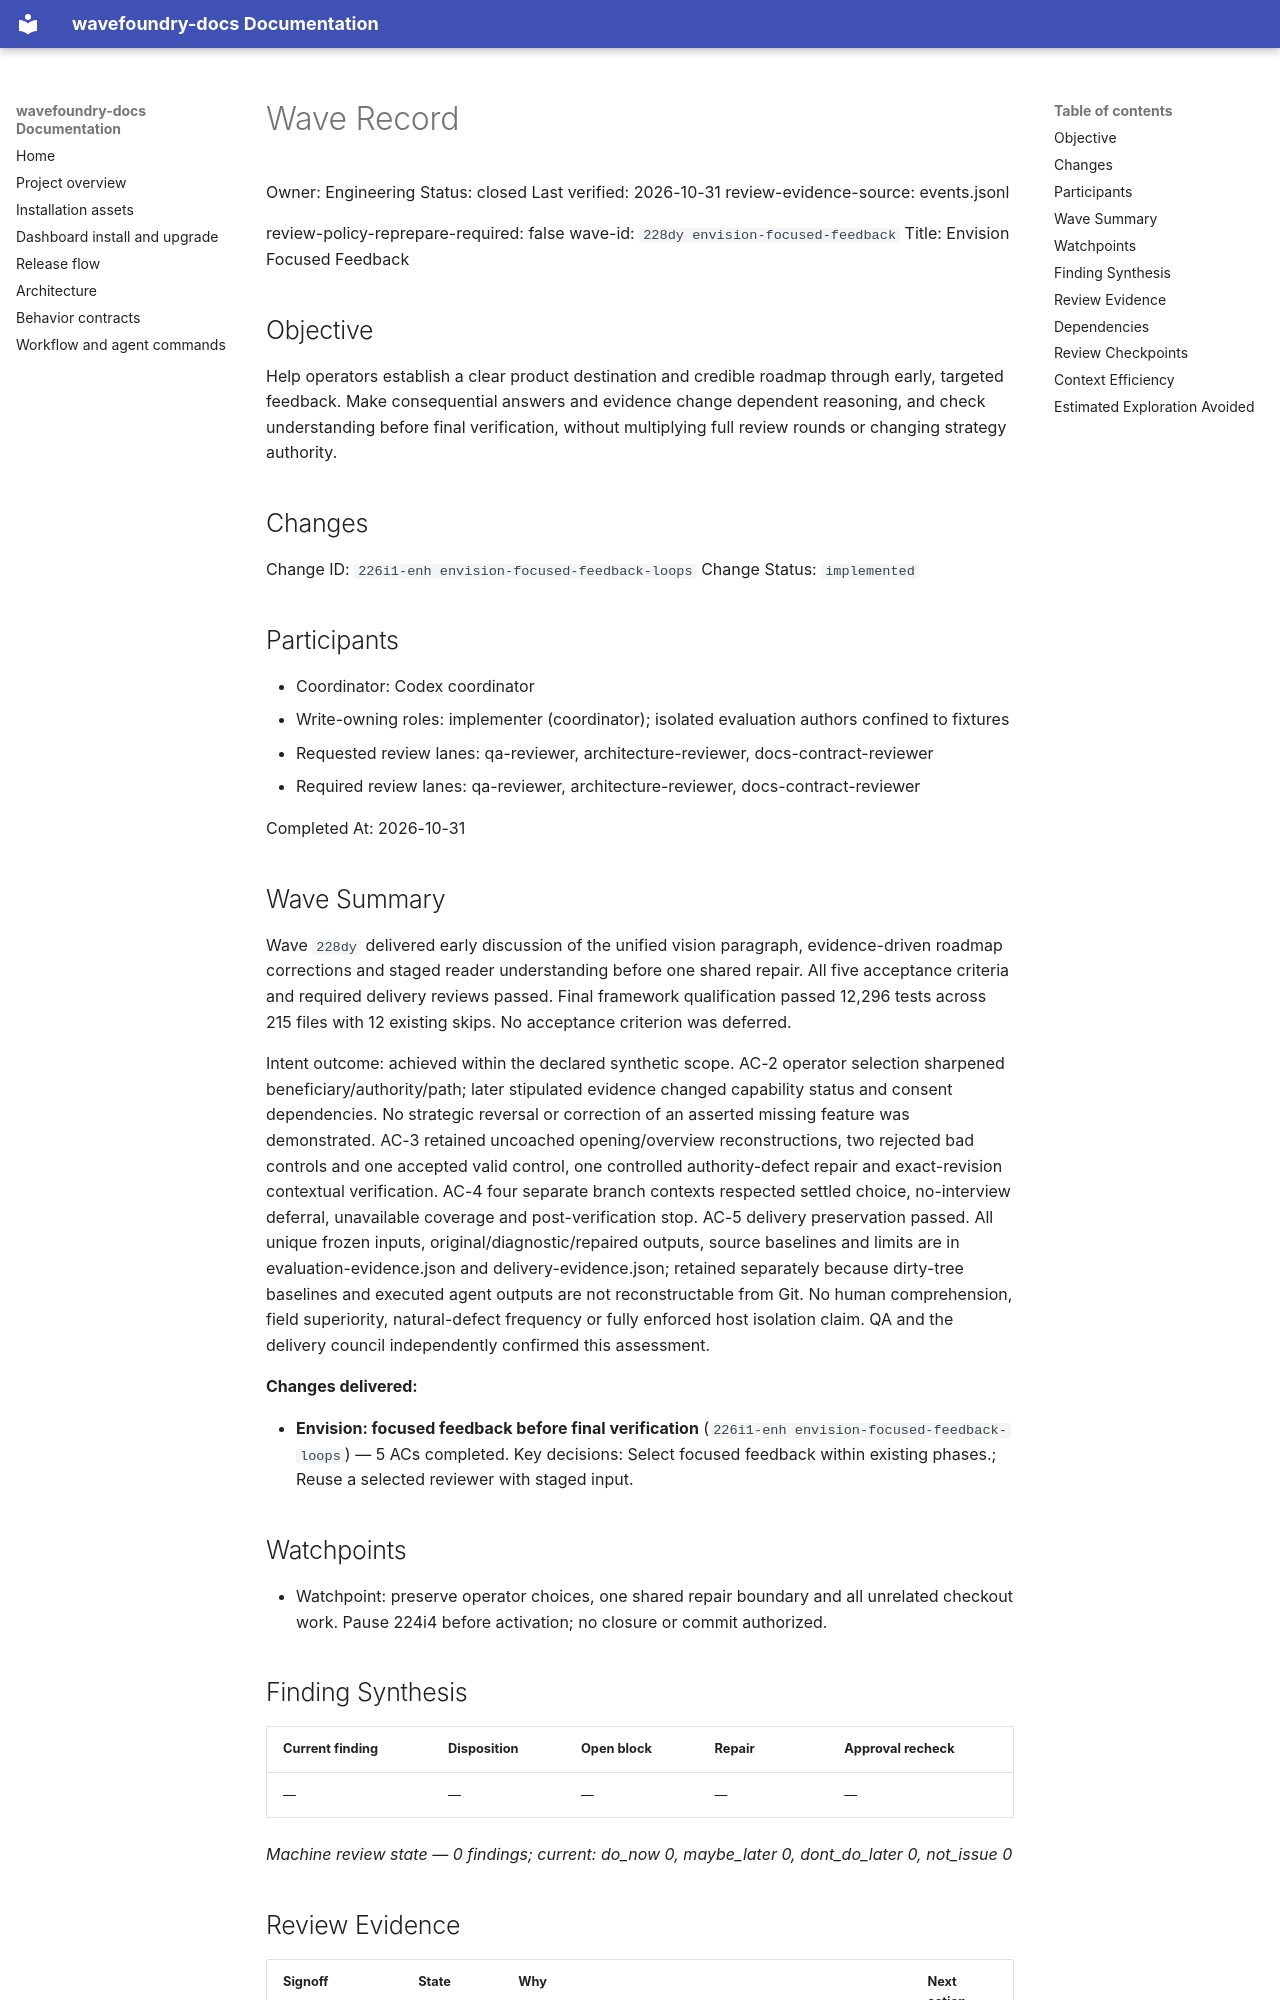

repository: coryhacking/wavefoundry · page: waves/228dy envision-focused-feedback/wave/index.html · generator: mkdocs

# Wave Record

Owner: Engineering
Status: closed
Last verified: 2026-10-31
review-evidence-source: events.jsonl

review-policy-reprepare-required: false
wave-id: `228dy envision-focused-feedback`
Title: Envision Focused Feedback

## Objective

Help operators establish a clear product destination and credible roadmap through early, targeted feedback. Make consequential answers and evidence change dependent reasoning, and check understanding before final verification, without multiplying full review rounds or changing strategy authority.

## Changes

Change ID: `226i1-enh envision-focused-feedback-loops`
Change Status: `implemented`

## Participants

- Coordinator: Codex coordinator
- Write-owning roles: implementer (coordinator); isolated evaluation authors confined to fixtures
- Requested review lanes: qa-reviewer, architecture-reviewer, docs-contract-reviewer
- Required review lanes: qa-reviewer, architecture-reviewer, docs-contract-reviewer

Completed At: 2026-10-31

## Wave Summary

Wave `228dy` delivered early discussion of the unified vision paragraph, evidence-driven roadmap corrections and staged reader understanding before one shared repair. All five acceptance criteria and required delivery reviews passed. Final framework qualification passed 12,296 tests across 215 files with 12 existing skips. No acceptance criterion was deferred.

Intent outcome: achieved within the declared synthetic scope. AC-2 operator selection sharpened beneficiary/authority/path; later stipulated evidence changed capability status and consent dependencies. No strategic reversal or correction of an asserted missing feature was demonstrated. AC-3 retained uncoached opening/overview reconstructions, two rejected bad controls and one accepted valid control, one controlled authority-defect repair and exact-revision contextual verification. AC-4 four separate branch contexts respected settled choice, no-interview deferral, unavailable coverage and post-verification stop. AC-5 delivery preservation passed. All unique frozen inputs, original/diagnostic/repaired outputs, source baselines and limits are in evaluation-evidence.json and delivery-evidence.json; retained separately because dirty-tree baselines and executed agent outputs are not reconstructable from Git. No human comprehension, field superiority, natural-defect frequency or fully enforced host isolation claim. QA and the delivery council independently confirmed this assessment.

**Changes delivered:**

- **Envision: focused feedback before final verification** (`226i1-enh envision-focused-feedback-loops`) — 5 ACs completed. Key decisions: Select focused feedback within existing phases.; Reuse a selected reviewer with staged input.
## Watchpoints

- Watchpoint: preserve operator choices, one shared repair boundary and all unrelated checkout work. Pause 224i4 before activation; no closure or commit authorized.

## Finding Synthesis

<!-- wave:finding-synthesis begin -->
| Current finding | Disposition | Open block | Repair | Approval recheck |
| --- | --- | --- | --- | --- |
| — | — | — | — | — |

*Machine review state — 0 findings; current: do_now 0, maybe_later 0, dont_do_later 0, not_issue 0*
<!-- wave:finding-synthesis end -->

## Review Evidence

<!-- wave:review-status begin -->
| Signoff | State | Why | Next action |
| --- | --- | --- | --- |
| council-readiness | approved | current executed approval by coryhacking follows every affected repair (local account: coryhacking) | none |
| council-delivery | approved | current executed approval by coryhacking, not receipt-bound, follows every affected repair (local account: coryhacking) | none |
| qa-reviewer | approved | current executed approval by coryhacking, not receipt-bound, follows every affected repair (local account: coryhacking) | none |
| architecture-reviewer | approved | current executed approval by coryhacking, not receipt-bound, follows every affected repair (local account: coryhacking) | none |
| docs-contract-reviewer | approved | current executed approval by coryhacking, not receipt-bound, follows every affected repair (local account: coryhacking) | none |
| operator-signoff | approved | current executed approval by coryhacking, not receipt-bound, follows every affected repair (local account: coryhacking) | none |
<!-- wave:review-status end -->

- operator-signoff: <approved when operator confirms closure>

## Dependencies

- No external wave dependencies. Declare intra-wave dependencies with a `Depends On:` line containing full backticked change ids in each change's block under `## Changes`.
